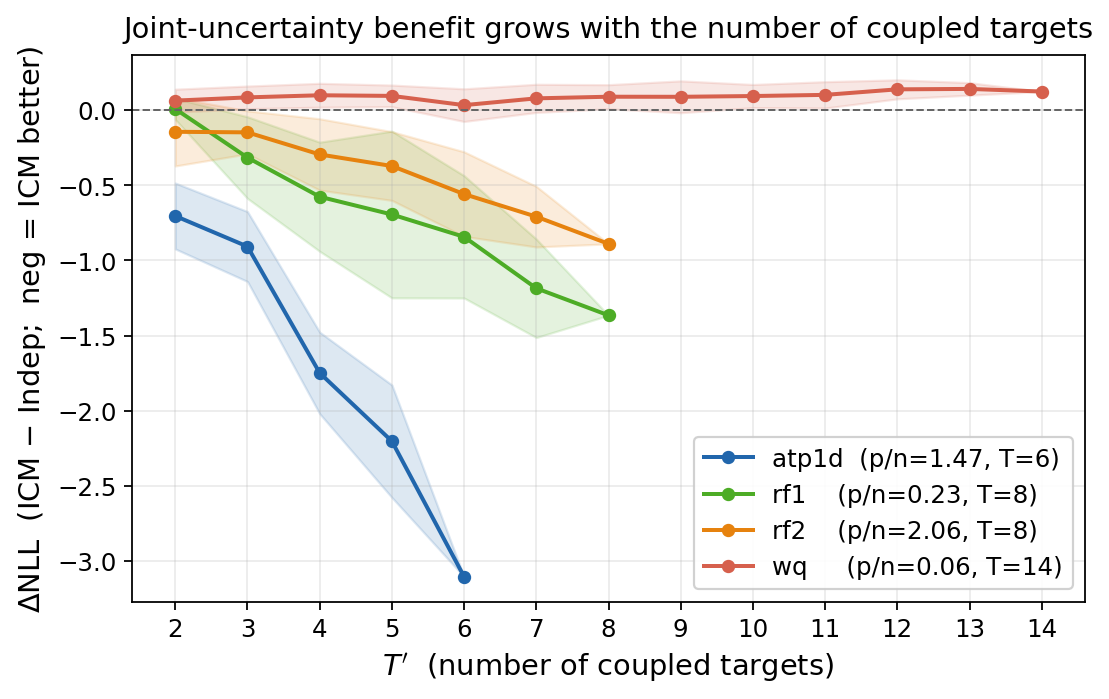

Values plotted in this chart, from the file beside it:
dataset, pn, T_prime, mean_dNLL, std_dNLL, mean_dR2, std_dR2
atp1d, 1.468, 2, -0.7041, 0.2192, 0.1473, 0.08639
atp1d, 1.468, 3, -0.9074, 0.2326, 0.06826, 0.08546
atp1d, 1.468, 4, -1.749, 0.2714, 0.1748, 0.04589
atp1d, 1.468, 5, -2.203, 0.3743, 0.1605, 0.06728
atp1d, 1.468, 6, -3.104, 5.945402445494278e-06, 0.2341, 2.6895451372176988e-08
rf1, 0.229, 2, 0.008354, 0.07044, 0.003001, 0.005658
rf1, 0.229, 3, -0.3156, 0.2715, 0.002145, 0.005394
rf1, 0.229, 4, -0.5761, 0.3631, 0.004976, 0.002687
rf1, 0.229, 5, -0.6942, 0.5548, 0.004158, 0.002759
rf1, 0.229, 6, -0.843, 0.4069, 0.005404, 0.001564
rf1, 0.229, 7, -1.185, 0.3276, 0.006256, 0.0009113
rf1, 0.229, 8, -1.365, 2.200249362519691e-05, 0.006582, 1.74513878876498e-08
rf2, 2.057, 2, -0.1438, 0.2274, 0.004032, 0.007554
rf2, 2.057, 3, -0.1477, 0.1431, 0.005751, 0.01106
rf2, 2.057, 4, -0.2946, 0.2375, 0.01195, 0.008401
rf2, 2.057, 5, -0.3717, 0.2287, 0.01612, 0.008787
rf2, 2.057, 6, -0.5585, 0.2814, 0.0154, 0.007577
rf2, 2.057, 7, -0.7087, 0.2016, 0.01818, 0.004925
rf2, 2.057, 8, -0.8893, 8.84522009377691e-06, 0.01746, 1.5103004479514146e-07
wq, 0.057, 2, 0.06345, 0.07614, 0.01279, 0.02891
wq, 0.057, 3, 0.08506, 0.07547, -0.002385, 0.02974
wq, 0.057, 4, 0.09917, 0.07943, 0.01237, 0.02715
wq, 0.057, 5, 0.09498, 0.07201, -0.0008852, 0.01786
wq, 0.057, 6, 0.03348, 0.1086, 0.005798, 0.01195
wq, 0.057, 7, 0.07865, 0.09365, 0.001391, 0.01174
wq, 0.057, 8, 0.08947, 0.08014, 0.007581, 0.009514
wq, 0.057, 9, 0.08896, 0.1059, 0.009359, 0.009024
wq, 0.057, 10, 0.09404, 0.07689, 0.004738, 0.009401
wq, 0.057, 11, 0.1018, 0.08774, 0.002998, 0.006827
wq, 0.057, 12, 0.1386, 0.06329, 0.0004173, 0.007379
wq, 0.057, 13, 0.1414, 0.04149, 0.002622, 0.003486
wq, 0.057, 14, 0.1241, 1.0784676965439198e-05, 0.003782, 4.544171249111204e-07
